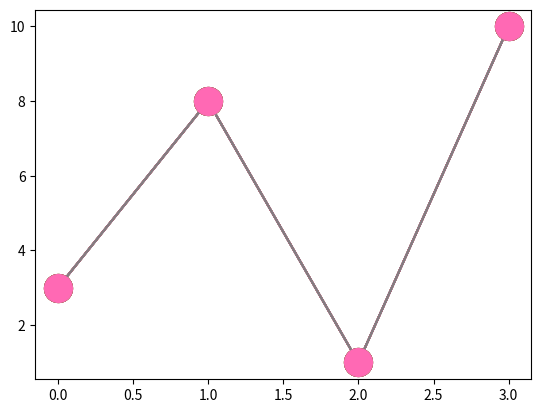

Write Python code to recreate this figure.
# [redacted]

# Matplotlib - Markers 

# # Solution 1 - Mark each point with a circle
import matplotlib.pyplot as plt
import numpy as np

ypoints = np.array([3, 8, 1, 10])

plt.plot(ypoints, marker = 'o')
plt.show()



# # Solution 2 - Mark each point with a star
import matplotlib.pyplot as plt
import numpy as np

ypoints = np.array([3, 8, 1, 10])

plt.plot(ypoints, marker = '*')
plt.show()



# # Solution 3 - Mark each point with a circle
# # This parameter is also called fmt, and is written with this syntax:
# # marker|line|color
import matplotlib.pyplot as plt
import numpy as np

ypoints = np.array([3, 8, 1, 10])

plt.plot(ypoints, 'o:r')
plt.show()



# # Solution 4 - Set the size of the markers to 20
import matplotlib.pyplot as plt
import numpy as np

ypoints = np.array([3, 8, 1, 10])

plt.plot(ypoints, marker = 'o', ms = 20)
plt.show()



# # Solution 5 - Set the EDGE color to red
import matplotlib.pyplot as plt
import numpy as np

ypoints = np.array([3, 8, 1, 10])

plt.plot(ypoints, marker = 'o', ms = 20, mec = 'r')
plt.show()



# # Solution 6 - Set the FACE color to red
import matplotlib.pyplot as plt
import numpy as np

ypoints = np.array([3, 8, 1, 10])

plt.plot(ypoints, marker = 'o', ms = 20, mfc = 'r')
plt.show()



# # Solution 7 - Use both the mec and mfc arguments to color of the entire marker
import matplotlib.pyplot as plt
import numpy as np

ypoints = np.array([3, 8, 1, 10])

plt.plot(ypoints, marker = 'o', ms = 20, mec = 'r', mfc = 'r')
plt.show()



# # Solution 8 - Mark each point with a beautiful green color
import matplotlib.pyplot as plt
import numpy as np

ypoints = np.array([3, 8, 1, 10])

plt.plot(ypoints, marker = 'o', ms = 20, mec = '#4CAF50', mfc = '#4CAF50')
plt.show()



# Solution 9 - Mark each point with the color named "hotpink"
import matplotlib.pyplot as plt
import numpy as np

ypoints = np.array([3, 8, 1, 10])

plt.plot(ypoints, marker = 'o', ms = 20, mec = 'hotpink', mfc = 'hotpink')
plt.show()

